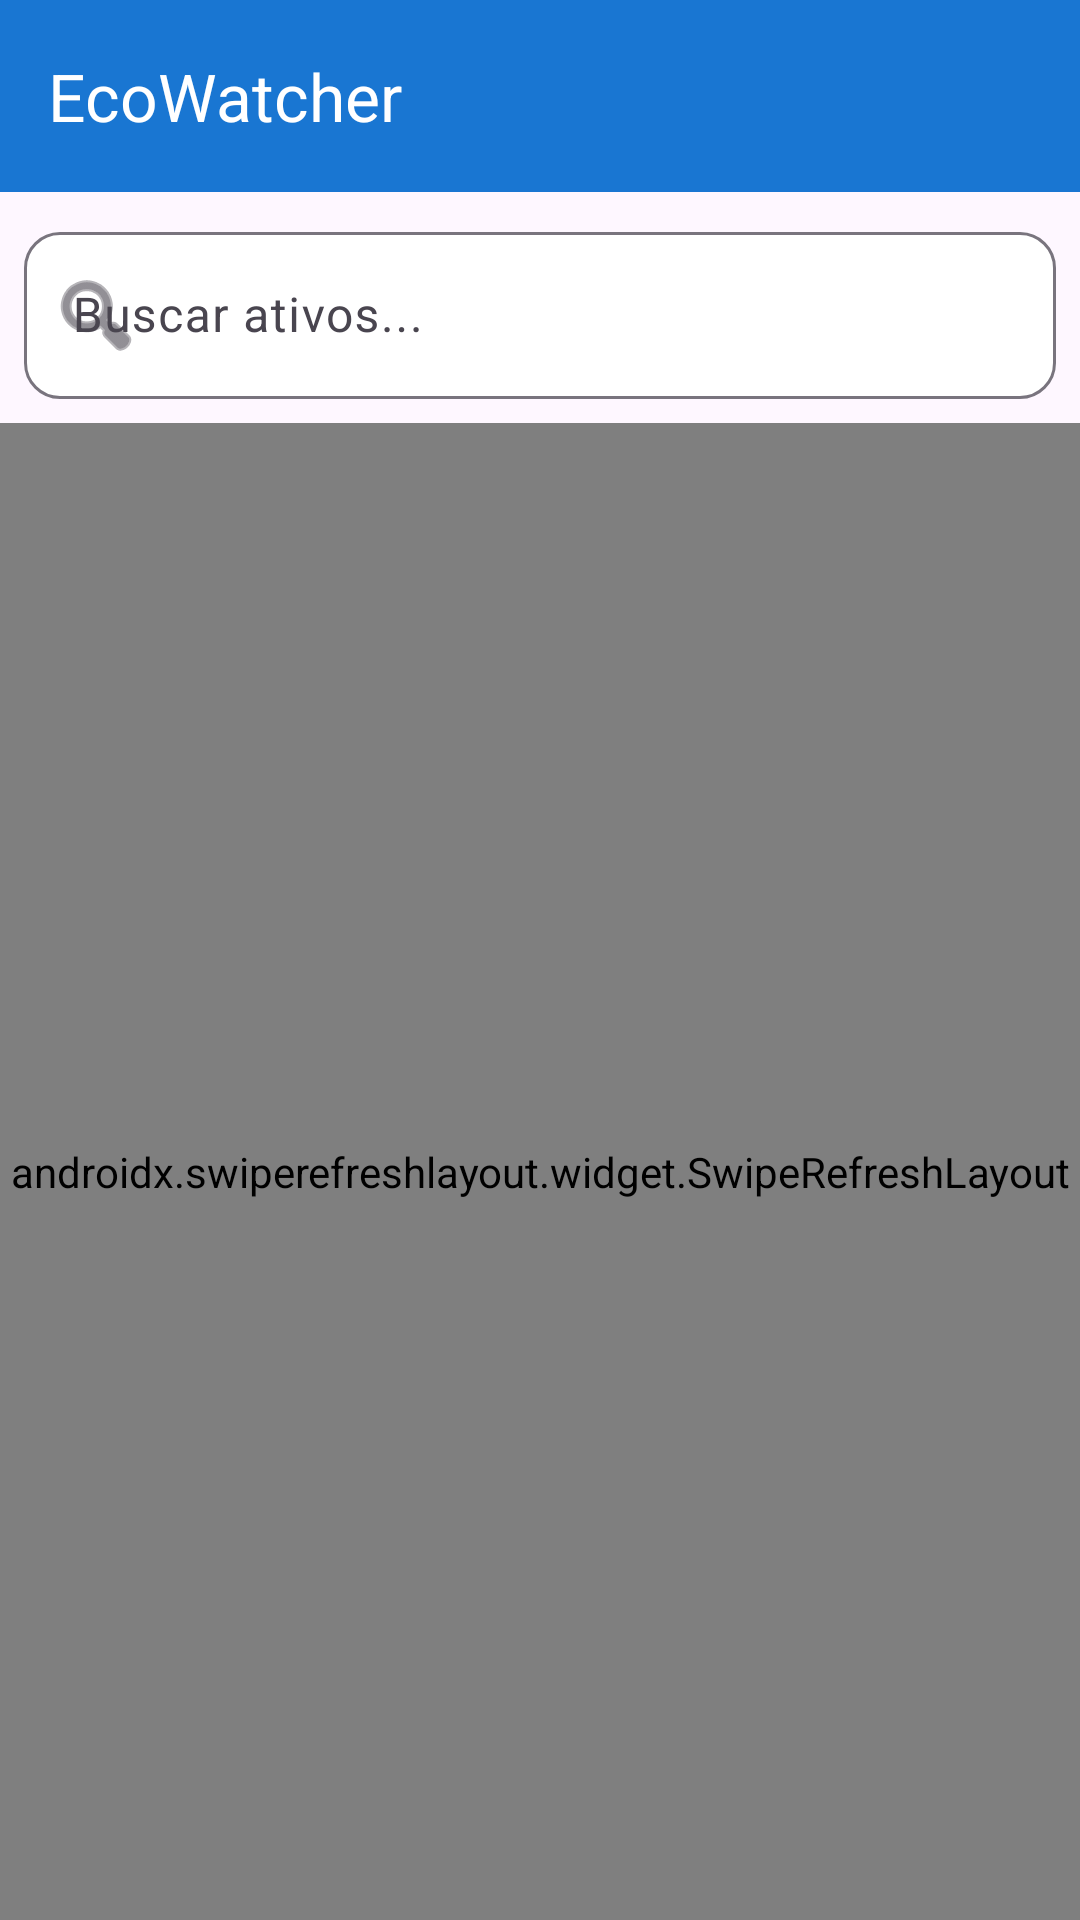

Reconstruct the res/layout file that produces this screen, plus the resources it refers to.
<!-- AndroidManifest.xml: application theme Theme.EcoWatcher -->
<!-- res/layout/activity_main.xml -->
<?xml version="1.0" encoding="utf-8"?>
<androidx.constraintlayout.widget.ConstraintLayout xmlns:android="http://schemas.android.com/apk/res/android"
    xmlns:app="http://schemas.android.com/apk/res-auto"
    xmlns:tools="http://schemas.android.com/tools"
    android:layout_width="match_parent"
    android:layout_height="match_parent"
    android:background="#F5F5F5"
    tools:context=".ui.MainActivity">

    <com.google.android.material.appbar.AppBarLayout
        android:id="@+id/appBarLayout"
        android:layout_width="match_parent"
        android:layout_height="wrap_content"
        app:layout_constraintTop_toTopOf="parent">

        <com.google.android.material.appbar.MaterialToolbar
            android:id="@+id/toolbar"
            android:layout_width="match_parent"
            android:layout_height="?attr/actionBarSize"
            android:background="?attr/colorPrimary"
            app:title="EcoWatcher"
            app:titleTextColor="@android:color/white" />

        <com.google.android.material.textfield.TextInputLayout
            android:id="@+id/tilSearch"
            style="@style/Widget.Material3.TextInputLayout.OutlinedBox"
            android:layout_width="match_parent"
            android:layout_height="wrap_content"
            android:layout_margin="8dp"
            android:hint="Buscar ativos..."
            app:boxBackgroundColor="@android:color/white"
            app:boxCornerRadiusBottomEnd="12dp"
            app:boxCornerRadiusBottomStart="12dp"
            app:boxCornerRadiusTopEnd="12dp"
            app:boxCornerRadiusTopStart="12dp"
            app:startIconDrawable="@android:drawable/ic_menu_search">

            <com.google.android.material.textfield.TextInputEditText
                android:id="@+id/etSearch"
                android:layout_width="match_parent"
                android:layout_height="wrap_content"
                android:inputType="text"
                android:textColor="@android:color/black" />

        </com.google.android.material.textfield.TextInputLayout>

    </com.google.android.material.appbar.AppBarLayout>

    <androidx.swiperefreshlayout.widget.SwipeRefreshLayout
        android:id="@+id/swipeRefreshLayout"
        android:layout_width="0dp"
        android:layout_height="0dp"
        app:layout_constraintBottom_toBottomOf="parent"
        app:layout_constraintEnd_toEndOf="parent"
        app:layout_constraintStart_toStartOf="parent"
        app:layout_constraintTop_toBottomOf="@id/appBarLayout">

        <FrameLayout
            android:layout_width="match_parent"
            android:layout_height="match_parent">

            
            <androidx.recyclerview.widget.RecyclerView
                android:id="@+id/rvAssets"
                android:layout_width="match_parent"
                android:layout_height="match_parent"
                android:clipToPadding="false"
                android:padding="8dp"
                android:visibility="gone"
                app:layoutManager="androidx.recyclerview.widget.LinearLayoutManager"
                tools:listitem="@layout/item_asset" />

            
            <com.facebook.shimmer.ShimmerFrameLayout
                android:id="@+id/shimmerViewContainer"
                android:layout_width="match_parent"
                android:layout_height="match_parent"
                android:padding="8dp"
                app:shimmer_auto_start="true">

                <LinearLayout
                    android:layout_width="match_parent"
                    android:layout_height="wrap_content"
                    android:orientation="vertical">
                    <include layout="@layout/item_asset_shimmer" />
                    <include layout="@layout/item_asset_shimmer" />
                    <include layout="@layout/item_asset_shimmer" />
                    <include layout="@layout/item_asset_shimmer" />
                    <include layout="@layout/item_asset_shimmer" />
                    <include layout="@layout/item_asset_shimmer" />
                    <include layout="@layout/item_asset_shimmer" />
                </LinearLayout>

            </com.facebook.shimmer.ShimmerFrameLayout>

            
            <LinearLayout
                android:id="@+id/layoutEmptyState"
                android:layout_width="match_parent"
                android:layout_height="wrap_content"
                android:layout_gravity="center"
                android:gravity="center"
                android:orientation="vertical"
                android:padding="32dp"
                android:visibility="gone">

                <ImageView
                    android:layout_width="96dp"
                    android:layout_height="96dp"
                    android:src="@android:drawable/ic_dialog_alert"
                    app:tint="#BDBDBD" />

                <TextView
                    android:id="@+id/tvEmptyStateMessage"
                    android:layout_width="wrap_content"
                    android:layout_height="wrap_content"
                    android:layout_marginTop="16dp"
                    android:gravity="center"
                    android:text="Nenhum ativo encontrado."
                    android:textAppearance="?attr/textAppearanceHeadline6"
                    android:textColor="#757575" />

                <com.google.android.material.button.MaterialButton
                    android:id="@+id/btnRetry"
                    android:layout_width="wrap_content"
                    android:layout_height="wrap_content"
                    android:layout_marginTop="24dp"
                    style="@style/Widget.Material3.Button.TonalButton"
                    android:text="Tentar Novamente" />

            </LinearLayout>

        </FrameLayout>

    </androidx.swiperefreshlayout.widget.SwipeRefreshLayout>

</androidx.constraintlayout.widget.ConstraintLayout>
<!-- res/layout/item_asset.xml (included above) -->
<?xml version="1.0" encoding="utf-8"?>
<com.google.android.material.card.MaterialCardView xmlns:android="http://schemas.android.com/apk/res/android"
    xmlns:app="http://schemas.android.com/apk/res-auto"
    xmlns:tools="http://schemas.android.com/tools"
    android:layout_width="match_parent"
    android:layout_height="wrap_content"
    android:layout_marginHorizontal="8dp"
    android:layout_marginBottom="8dp"
    app:cardCornerRadius="16dp"
    app:cardElevation="2dp"
    app:strokeWidth="0dp">

    <androidx.constraintlayout.widget.ConstraintLayout
        android:layout_width="match_parent"
        android:layout_height="wrap_content"
        android:background="@android:color/white"
        android:padding="16dp">

        
        <ImageView
            android:id="@+id/ivAssetLogo"
            android:layout_width="48dp"
            android:layout_height="48dp"
            android:background="@drawable/circle_placeholder"
            app:layout_constraintBottom_toBottomOf="parent"
            app:layout_constraintStart_toStartOf="parent"
            app:layout_constraintTop_toTopOf="parent"
            tools:src="@tools:sample/avatars" />

        
        <TextView
            android:id="@+id/tvAssetSymbol"
            android:layout_width="wrap_content"
            android:layout_height="wrap_content"
            android:layout_marginStart="16dp"
            android:fontFamily="sans-serif-medium"
            android:textColor="#212121"
            android:textSize="18sp"
            app:layout_constraintBottom_toTopOf="@+id/tvAssetName"
            app:layout_constraintStart_toEndOf="@+id/ivAssetLogo"
            app:layout_constraintTop_toTopOf="parent"
            app:layout_constraintVertical_chainStyle="packed"
            tools:text="BTC" />

        <TextView
            android:id="@+id/tvAssetName"
            android:layout_width="wrap_content"
            android:layout_height="wrap_content"
            android:layout_marginStart="16dp"
            android:textColor="#757575"
            android:textSize="14sp"
            app:layout_constraintBottom_toBottomOf="parent"
            app:layout_constraintStart_toEndOf="@+id/ivAssetLogo"
            app:layout_constraintTop_toBottomOf="@+id/tvAssetSymbol"
            tools:text="Bitcoin" />

        
        <TextView
            android:id="@+id/tvAssetPrice"
            android:layout_width="wrap_content"
            android:layout_height="wrap_content"
            android:fontFamily="sans-serif-medium"
            android:textColor="#212121"
            android:textSize="18sp"
            app:layout_constraintBottom_toTopOf="@+id/tvAssetChange"
            app:layout_constraintEnd_toEndOf="parent"
            app:layout_constraintTop_toTopOf="parent"
            app:layout_constraintVertical_chainStyle="packed"
            tools:text="$45,000.00" />

        <TextView
            android:id="@+id/tvAssetChange"
            android:layout_width="wrap_content"
            android:layout_height="wrap_content"
            android:fontFamily="sans-serif-medium"
            android:textSize="14sp"
            app:layout_constraintBottom_toBottomOf="parent"
            app:layout_constraintEnd_toEndOf="parent"
            app:layout_constraintTop_toBottomOf="@+id/tvAssetPrice"
            tools:text="+2.5%"
            tools:textColor="#4CAF50" />

    </androidx.constraintlayout.widget.ConstraintLayout>

</com.google.android.material.card.MaterialCardView>
<!-- res/layout/item_asset_shimmer.xml (included above) -->
<?xml version="1.0" encoding="utf-8"?>
<com.google.android.material.card.MaterialCardView xmlns:android="http://schemas.android.com/apk/res/android"
    xmlns:app="http://schemas.android.com/apk/res-auto"
    android:layout_width="match_parent"
    android:layout_height="wrap_content"
    android:layout_marginHorizontal="8dp"
    android:layout_marginBottom="8dp"
    app:cardCornerRadius="16dp"
    app:cardElevation="0dp"
    app:strokeWidth="0dp">

    <androidx.constraintlayout.widget.ConstraintLayout
        android:layout_width="match_parent"
        android:layout_height="wrap_content"
        android:background="#FAFAFA"
        android:padding="16dp">

        <View
            android:id="@+id/viewLogoShimmer"
            android:layout_width="48dp"
            android:layout_height="48dp"
            android:background="#E0E0E0"
            app:layout_constraintBottom_toBottomOf="parent"
            app:layout_constraintStart_toStartOf="parent"
            app:layout_constraintTop_toTopOf="parent" />

        <View
            android:id="@+id/viewSymbolShimmer"
            android:layout_width="64dp"
            android:layout_height="20dp"
            android:layout_marginStart="16dp"
            android:background="#E0E0E0"
            app:layout_constraintBottom_toTopOf="@+id/viewNameShimmer"
            app:layout_constraintStart_toEndOf="@+id/viewLogoShimmer"
            app:layout_constraintTop_toTopOf="parent"
            app:layout_constraintVertical_chainStyle="packed" />

        <View
            android:id="@+id/viewNameShimmer"
            android:layout_width="100dp"
            android:layout_height="14dp"
            android:layout_marginStart="16dp"
            android:layout_marginTop="6dp"
            android:background="#E0E0E0"
            app:layout_constraintBottom_toBottomOf="parent"
            app:layout_constraintStart_toEndOf="@+id/viewLogoShimmer"
            app:layout_constraintTop_toBottomOf="@+id/viewSymbolShimmer" />

        <View
            android:id="@+id/viewPriceShimmer"
            android:layout_width="80dp"
            android:layout_height="20dp"
            android:background="#E0E0E0"
            app:layout_constraintBottom_toTopOf="@+id/viewChangeShimmer"
            app:layout_constraintEnd_toEndOf="parent"
            app:layout_constraintTop_toTopOf="parent"
            app:layout_constraintVertical_chainStyle="packed" />

        <View
            android:id="@+id/viewChangeShimmer"
            android:layout_width="60dp"
            android:layout_height="16dp"
            android:layout_marginTop="6dp"
            android:background="#E0E0E0"
            app:layout_constraintBottom_toBottomOf="parent"
            app:layout_constraintEnd_toEndOf="parent"
            app:layout_constraintTop_toBottomOf="@+id/viewPriceShimmer" />

    </androidx.constraintlayout.widget.ConstraintLayout>

</com.google.android.material.card.MaterialCardView>
<!-- resources referenced by this layout -->
<resources>
  <style name="Theme.EcoWatcher" parent="Base.Theme.EcoWatcher" />
  <style name="Base.Theme.EcoWatcher" parent="Theme.Material3.DayNight.NoActionBar">
          <item name="colorPrimary">@color/primary</item>
          <item name="colorPrimaryContainer">@color/primaryContainer</item>
          <item name="colorSecondary">@color/secondary</item>
          <item name="colorTertiary">@color/tertiary</item>
          
          <item name="android:windowFullscreen">true</item>
          <item name="android:statusBarColor">@android:color/transparent</item>
      </style>
  <color name="primary">#1976D2</color>
  <color name="primaryContainer">#BBDEFB</color>
  <color name="secondary">#455A64</color>
  <color name="tertiary">#757575</color>
</resources>
